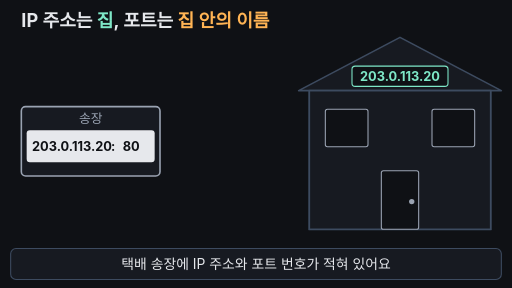
t = 0.00 s
t = 1.65 s: frame unchanged from t = 0.00 s, image omitted
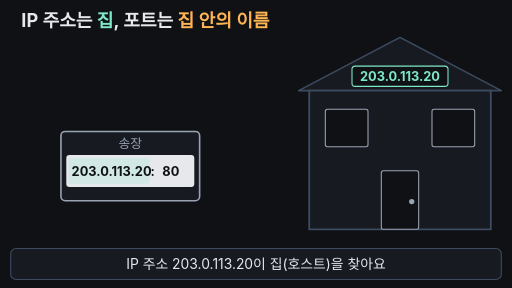
t = 3.30 s
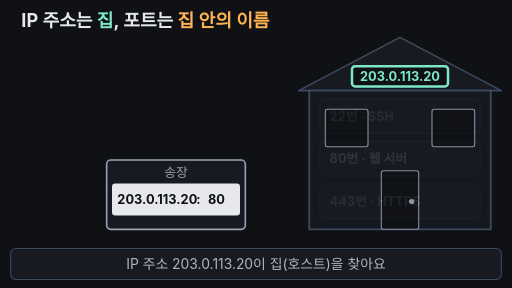
t = 5.05 s
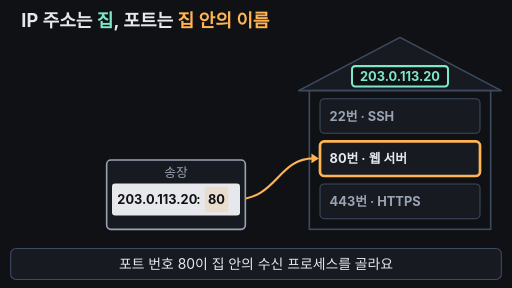
t = 6.70 s
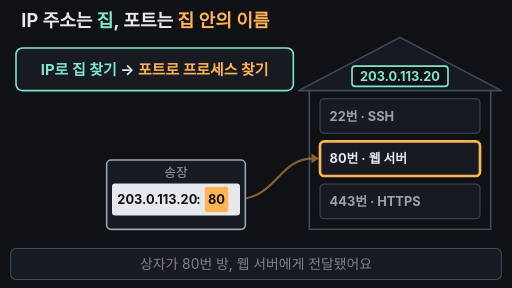
t = 8.00 s

The animated SVG that drew these frames (rendered in a browser with its animation timeline set to each time). Animation: 17 SMIL elements (animate=15,animateTransform=2); one cycle of 10.00 s, repeats indefinitely.

<svg xmlns="http://www.w3.org/2000/svg" viewBox="0 0 960 540" width="960" height="540" font-family="-apple-system,'Apple SD Gothic Neo','Segoe UI',sans-serif">
  <rect width="960" height="540" fill="#0f1115"/>

  <!-- 제목 = 핵심 결론 (항상 보임) -->
  <text x="40" y="50" font-size="34" font-weight="700" fill="#e6e8ec">IP 주소는 <tspan fill="#7ee7c7">집</tspan>, 포트는 <tspan fill="#ffb454">집 안의 이름</tspan></text>

  <!-- 집(호스트): 지붕 + 주소 표찰 -->
  <polygon points="560,170 750,70 940,170" fill="#171a21" stroke="#3d4b60" stroke-width="3" stroke-linejoin="round"/>
  <rect x="660" y="124" width="180" height="38" rx="6" fill="#0f1115" stroke="#7ee7c7" stroke-width="2">
    <animate attributeName="stroke-width" dur="10s" repeatCount="indefinite" keyTimes="0;0.25;0.29;0.33;0.37;0.41;0.45;1" values="2;2;6;2;6;2;5;2"/>
  </rect>
  <text x="750" y="151" text-anchor="middle" font-size="24" font-weight="700" fill="#7ee7c7">203.0.113.20</text>

  <!-- 집 안: 방 세 개 (포트) -->
  <rect x="580" y="170" width="340" height="260" fill="#0f1115" stroke="#3d4b60" stroke-width="3"/>
  <g font-size="24" font-weight="700">
    <rect x="600" y="185" width="300" height="65" rx="8" fill="#171a21" stroke="#3d4b60" stroke-width="2"/>
    <text x="618" y="226" fill="#9aa3b2">22번 · SSH</text>
    <rect x="600" y="265" width="300" height="65" rx="8" fill="#171a21" stroke="#3d4b60" stroke-width="2">
      <animate attributeName="stroke" dur="10s" repeatCount="indefinite" keyTimes="0;0.55;0.57;0.95;0.97;1" values="#3d4b60;#3d4b60;#ffb454;#ffb454;#3d4b60;#3d4b60"/>
      <animate attributeName="stroke-width" dur="10s" repeatCount="indefinite" keyTimes="0;0.55;0.57;0.95;0.97;1" values="2;2;5;5;2;2"/>
    </rect>
    <text x="618" y="306" fill="#e6e8ec">80번 · 웹 서버</text>
    <rect x="600" y="345" width="300" height="65" rx="8" fill="#171a21" stroke="#3d4b60" stroke-width="2"/>
    <text x="618" y="386" fill="#9aa3b2">443번 · HTTPS</text>
  </g>

  <!-- 집 정면: 5초에 열려 단면이 보임 -->
  <g>
    <animate attributeName="opacity" dur="10s" repeatCount="indefinite" keyTimes="0;0.5;0.54;0.96;0.99;1" values="1;1;0;0;1;1"/>
    <rect x="580" y="170" width="340" height="260" fill="#171a21" stroke="#3d4b60" stroke-width="3"/>
    <rect x="610" y="205" width="80" height="70" rx="4" fill="#0f1115" stroke="#9aa3b2" stroke-width="2"/>
    <rect x="810" y="205" width="80" height="70" rx="4" fill="#0f1115" stroke="#9aa3b2" stroke-width="2"/>
    <rect x="715" y="320" width="70" height="110" rx="4" fill="#0f1115" stroke="#9aa3b2" stroke-width="2"/>
    <circle cx="772" cy="378" r="5" fill="#9aa3b2"/>
  </g>

  <!-- 송장의 80 → 80번 방 화살표 (5~8초) -->
  <g fill="none" stroke="#ffb454" stroke-width="4" opacity="0">
    <animate attributeName="opacity" dur="10s" repeatCount="indefinite" keyTimes="0;0.55;0.56;0.79;0.81;1" values="0;0;1;1;0;0"/>
    <path d="M440,374 C520,374 520,297 588,297" stroke-dasharray="200" stroke-dashoffset="200">
      <animate attributeName="stroke-dashoffset" dur="10s" repeatCount="indefinite" keyTimes="0;0.56;0.64;1" values="200;200;0;0"/>
    </path>
    <polygon points="598,297 584,288 584,306" fill="#ffb454" stroke="none" opacity="0">
      <animate attributeName="opacity" dur="10s" repeatCount="indefinite" keyTimes="0;0.63;0.64;1" values="0;0;1;1"/>
    </polygon>
  </g>

  <!-- 택배 상자 + 송장 -->
  <g transform="translate(40,200)">
    <animateTransform attributeName="transform" type="translate" dur="10s" repeatCount="indefinite"
      keyTimes="0;0.2;0.48;0.8;0.9;0.97;0.971;1" values="40,200;40,200;200,300;200,300;818,280;818,280;40,200;40,200"/>
    <animate attributeName="opacity" dur="10s" repeatCount="indefinite" keyTimes="0;0.94;0.96;0.975;1" values="1;1;0;0;1"/>
    <g>
      <animateTransform attributeName="transform" type="scale" dur="10s" repeatCount="indefinite"
        keyTimes="0;0.8;0.9;0.97;0.971;1" values="1;1;0.28;0.28;1;1"/>
      <rect x="0" y="0" width="260" height="130" rx="8" fill="#171a21" stroke="#9aa3b2" stroke-width="3"/>
      <text x="130" y="31" text-anchor="middle" font-size="24" fill="#9aa3b2">송장</text>
      <rect x="10" y="44" width="240" height="60" rx="6" fill="#e6e8ec"/>
      <!-- IP 부분 깜빡임 (2~5초) -->
      <rect x="14" y="50" width="152" height="48" rx="5" fill="#7ee7c7" opacity="0">
        <animate attributeName="opacity" dur="10s" repeatCount="indefinite" keyTimes="0;0.25;0.29;0.33;0.37;0.41;0.45;0.5;1" values="0;0;1;0.2;1;0.2;1;0;0"/>
      </rect>
      <!-- 포트 부분 깜빡임 (5~8초) -->
      <rect x="184" y="50" width="44" height="48" rx="5" fill="#ffb454" opacity="0">
        <animate attributeName="opacity" dur="10s" repeatCount="indefinite" keyTimes="0;0.52;0.55;0.59;0.63;0.67;0.71;0.95;0.97;1" values="0;0;1;0.2;1;0.2;1;1;0;0"/>
      </rect>
      <text x="20" y="83" font-size="24" font-weight="700" fill="#0f1115">203.0.113.20</text>
      <text x="172" y="83" text-anchor="middle" font-size="24" font-weight="700" fill="#0f1115">:</text>
      <text x="206" y="83" text-anchor="middle" font-size="24" font-weight="700" fill="#0f1115">80</text>
    </g>
  </g>

  <!-- 결론 배너 (8~10초) -->
  <g opacity="0">
    <animate attributeName="opacity" dur="10s" repeatCount="indefinite" keyTimes="0;0.78;0.8;0.95;0.97;1" values="0;0;1;1;0;0"/>
    <rect x="30" y="90" width="520" height="80" rx="12" fill="#171a21" stroke="#7ee7c7" stroke-width="3"/>
    <text x="290" y="140" text-anchor="middle" font-size="28" font-weight="700" fill="#e6e8ec"><tspan fill="#7ee7c7">IP로 집 찾기</tspan> → <tspan fill="#ffb454">포트로 프로세스 찾기</tspan></text>
  </g>

  <!-- 자막 바 -->
  <rect x="20" y="466" width="920" height="58" rx="10" fill="#171a21" stroke="#3d4b60" stroke-width="2"/>
  <g font-size="26" text-anchor="middle" fill="#e6e8ec">
    <text x="480" y="504">택배 송장에 IP 주소와 포트 번호가 적혀 있어요
      <animate attributeName="opacity" dur="10s" repeatCount="indefinite" keyTimes="0;0.22;0.24;0.97;0.99;1" values="1;1;0;0;1;1"/>
    </text>
    <text x="480" y="504" opacity="0">IP 주소 203.0.113.20이 집(호스트)을 찾아요
      <animate attributeName="opacity" dur="10s" repeatCount="indefinite" keyTimes="0;0.23;0.25;0.5;0.52;1" values="0;0;1;1;0;0"/>
    </text>
    <text x="480" y="504" opacity="0">포트 번호 80이 집 안의 수신 프로세스를 골라요
      <animate attributeName="opacity" dur="10s" repeatCount="indefinite" keyTimes="0;0.51;0.53;0.78;0.8;1" values="0;0;1;1;0;0"/>
    </text>
    <text x="480" y="504" opacity="0">상자가 80번 방, 웹 서버에게 전달됐어요
      <animate attributeName="opacity" dur="10s" repeatCount="indefinite" keyTimes="0;0.79;0.81;0.96;0.98;1" values="0;0;1;1;0;0"/>
    </text>
  </g>
</svg>
